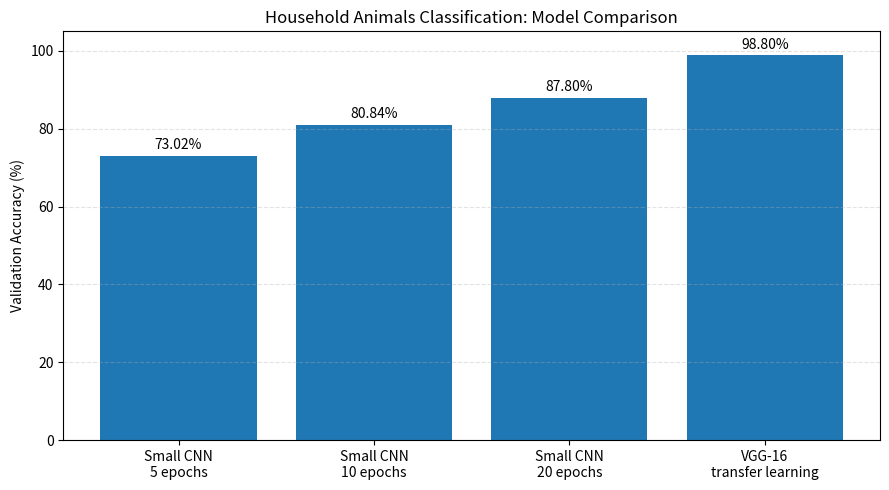

Write the Python code that produced this figure.

import matplotlib.pyplot as plt
from pathlib import Path

output_dir = Path("outputs")
output_dir.mkdir(exist_ok=True)

models = [
    "Small CNN\n5 epochs",
    "Small CNN\n10 epochs",
    "Small CNN\n20 epochs",
    "VGG-16\ntransfer learning",
]

accuracies = [73.02, 80.84, 87.80, 98.80]

plt.figure(figsize=(9, 5))
bars = plt.bar(models, accuracies)

plt.ylabel("Validation Accuracy (%)")
plt.title("Household Animals Classification: Model Comparison")
plt.ylim(0, 105)
plt.grid(axis="y", linestyle="--", alpha=0.35)

for bar, accuracy in zip(bars, accuracies):
    plt.text(
        bar.get_x() + bar.get_width() / 2,
        bar.get_height() + 1,
        f"{accuracy:.2f}%",
        ha="center",
        va="bottom",
    )

plt.tight_layout()
plt.savefig(output_dir / "model_comparison.png", dpi=200)
plt.close()

print("Saved comparison graph to outputs/model_comparison.png")
